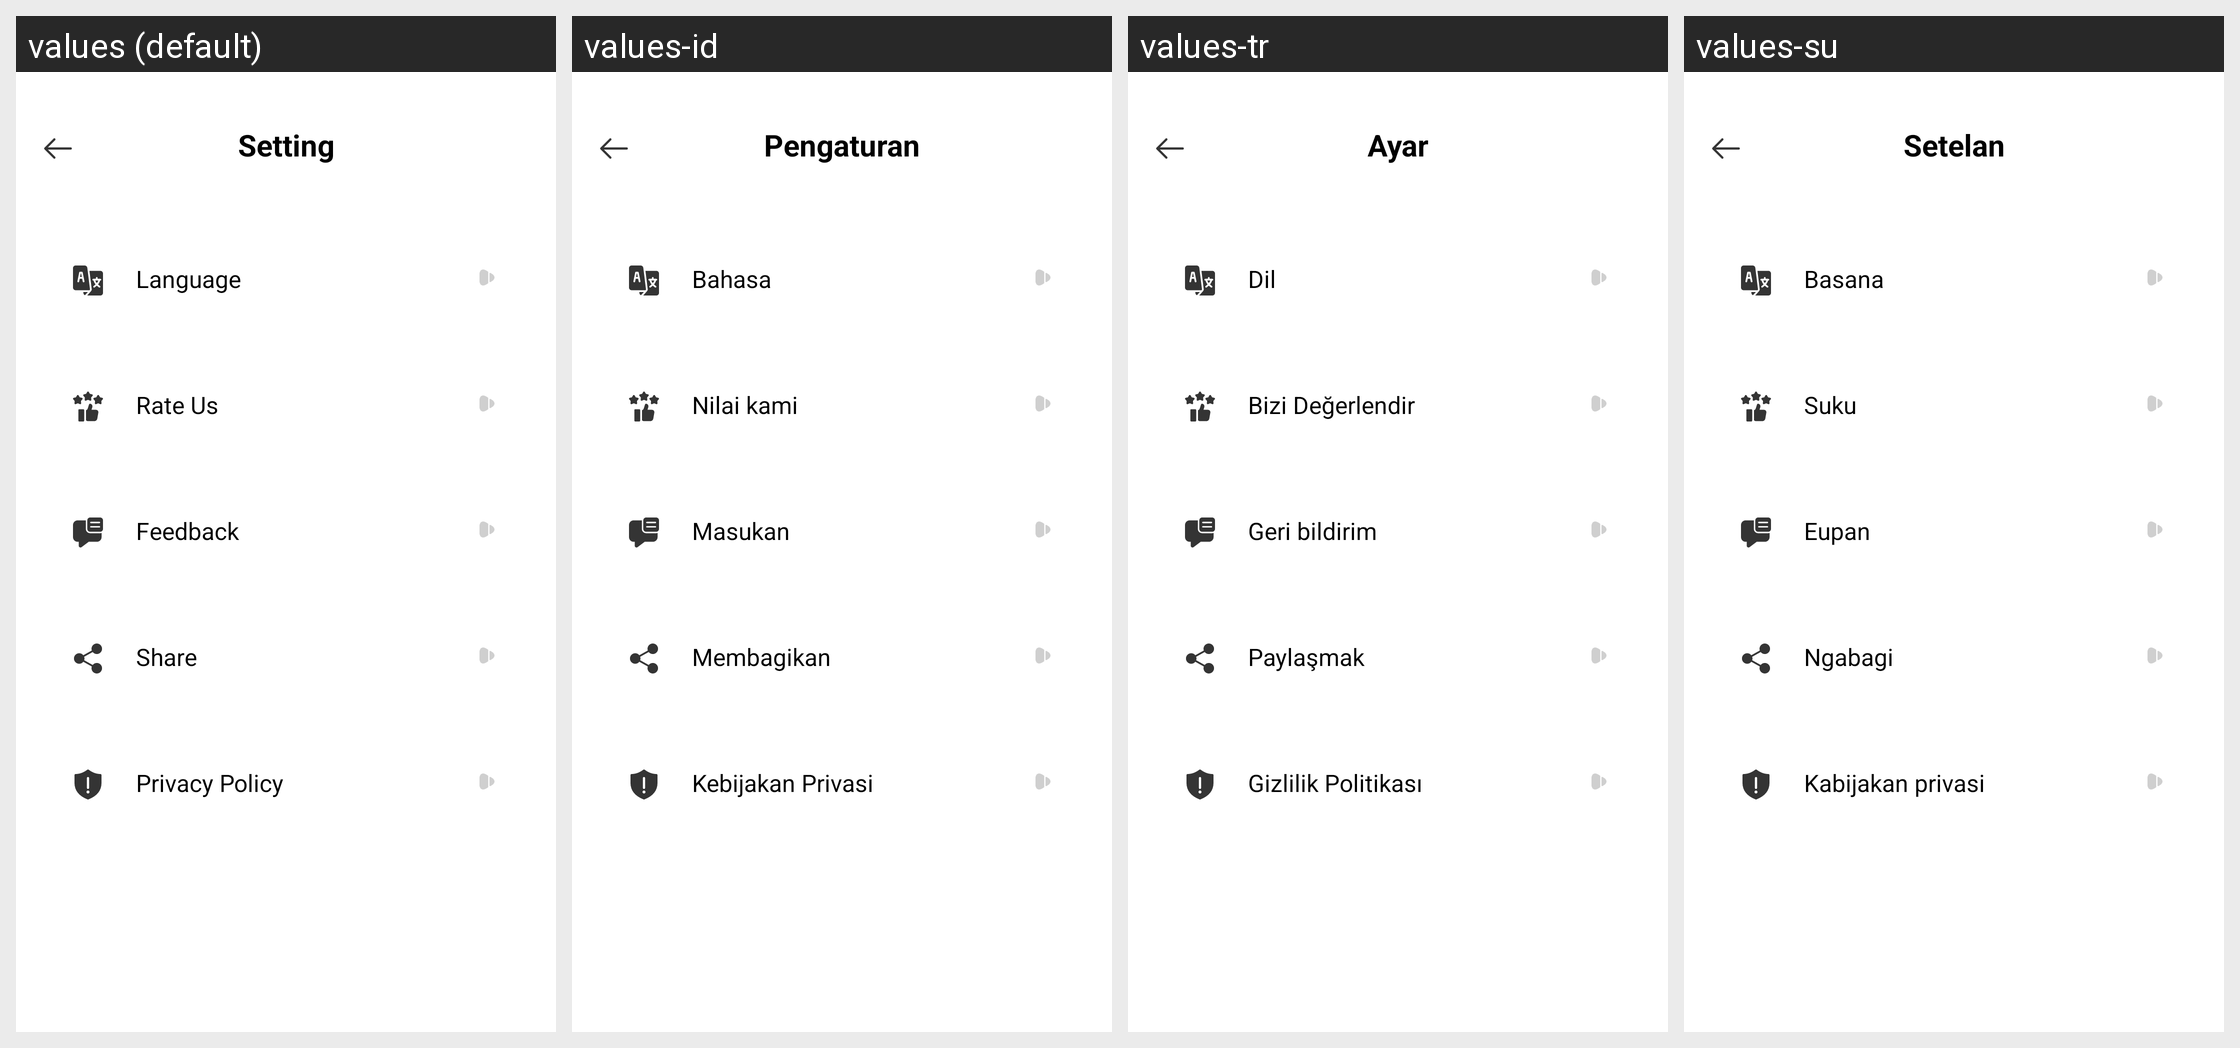

Here is an Android app screen in its default locale and in the app's own translations. Write out the translated-string differences for the strings that appear on this screen.
Android screen res/layout/activity_setting.xml rendered under 4 locales, left to right: values (default), values-id, values-tr, values-su. Device: Nexus 5 (rendered at 1080×1920; each locale shown at half size, 540×960, under a caption strip naming it); theme Theme.ClapToFindPhone.
Other locales in the repository, not shown: values-en, values-fr, values-hi, values-in, values-ja, values-ko, values-pt, values-tr-rTR, values-vi.
Strings drawn on this screen, with the default value and each locale's value (text and hints the layout hard-codes, and strings that could not be matched under every locale, appear in the picture but are not listed):

setting
  values: Setting
  values-id: Pengaturan
  values-tr: Ayar
  values-su: Setelan

language
  values: Language
  values-id: Bahasa
  values-tr: Dil
  values-su: Basana

rate
  values: Rate Us
  values-id: Nilai kami
  values-tr: Bizi Değerlendir
  values-su: Suku

feedback
  values: Feedback
  values-id: Masukan
  values-tr: Geri bildirim
  values-su: Eupan

share
  values: Share
  values-id: Membagikan
  values-tr: Paylaşmak
  values-su: Ngabagi

policy
  values: Privacy Policy
  values-id: Kebijakan Privasi
  values-tr: Gizlilik Politikası
  values-su: Kabijakan privasi
